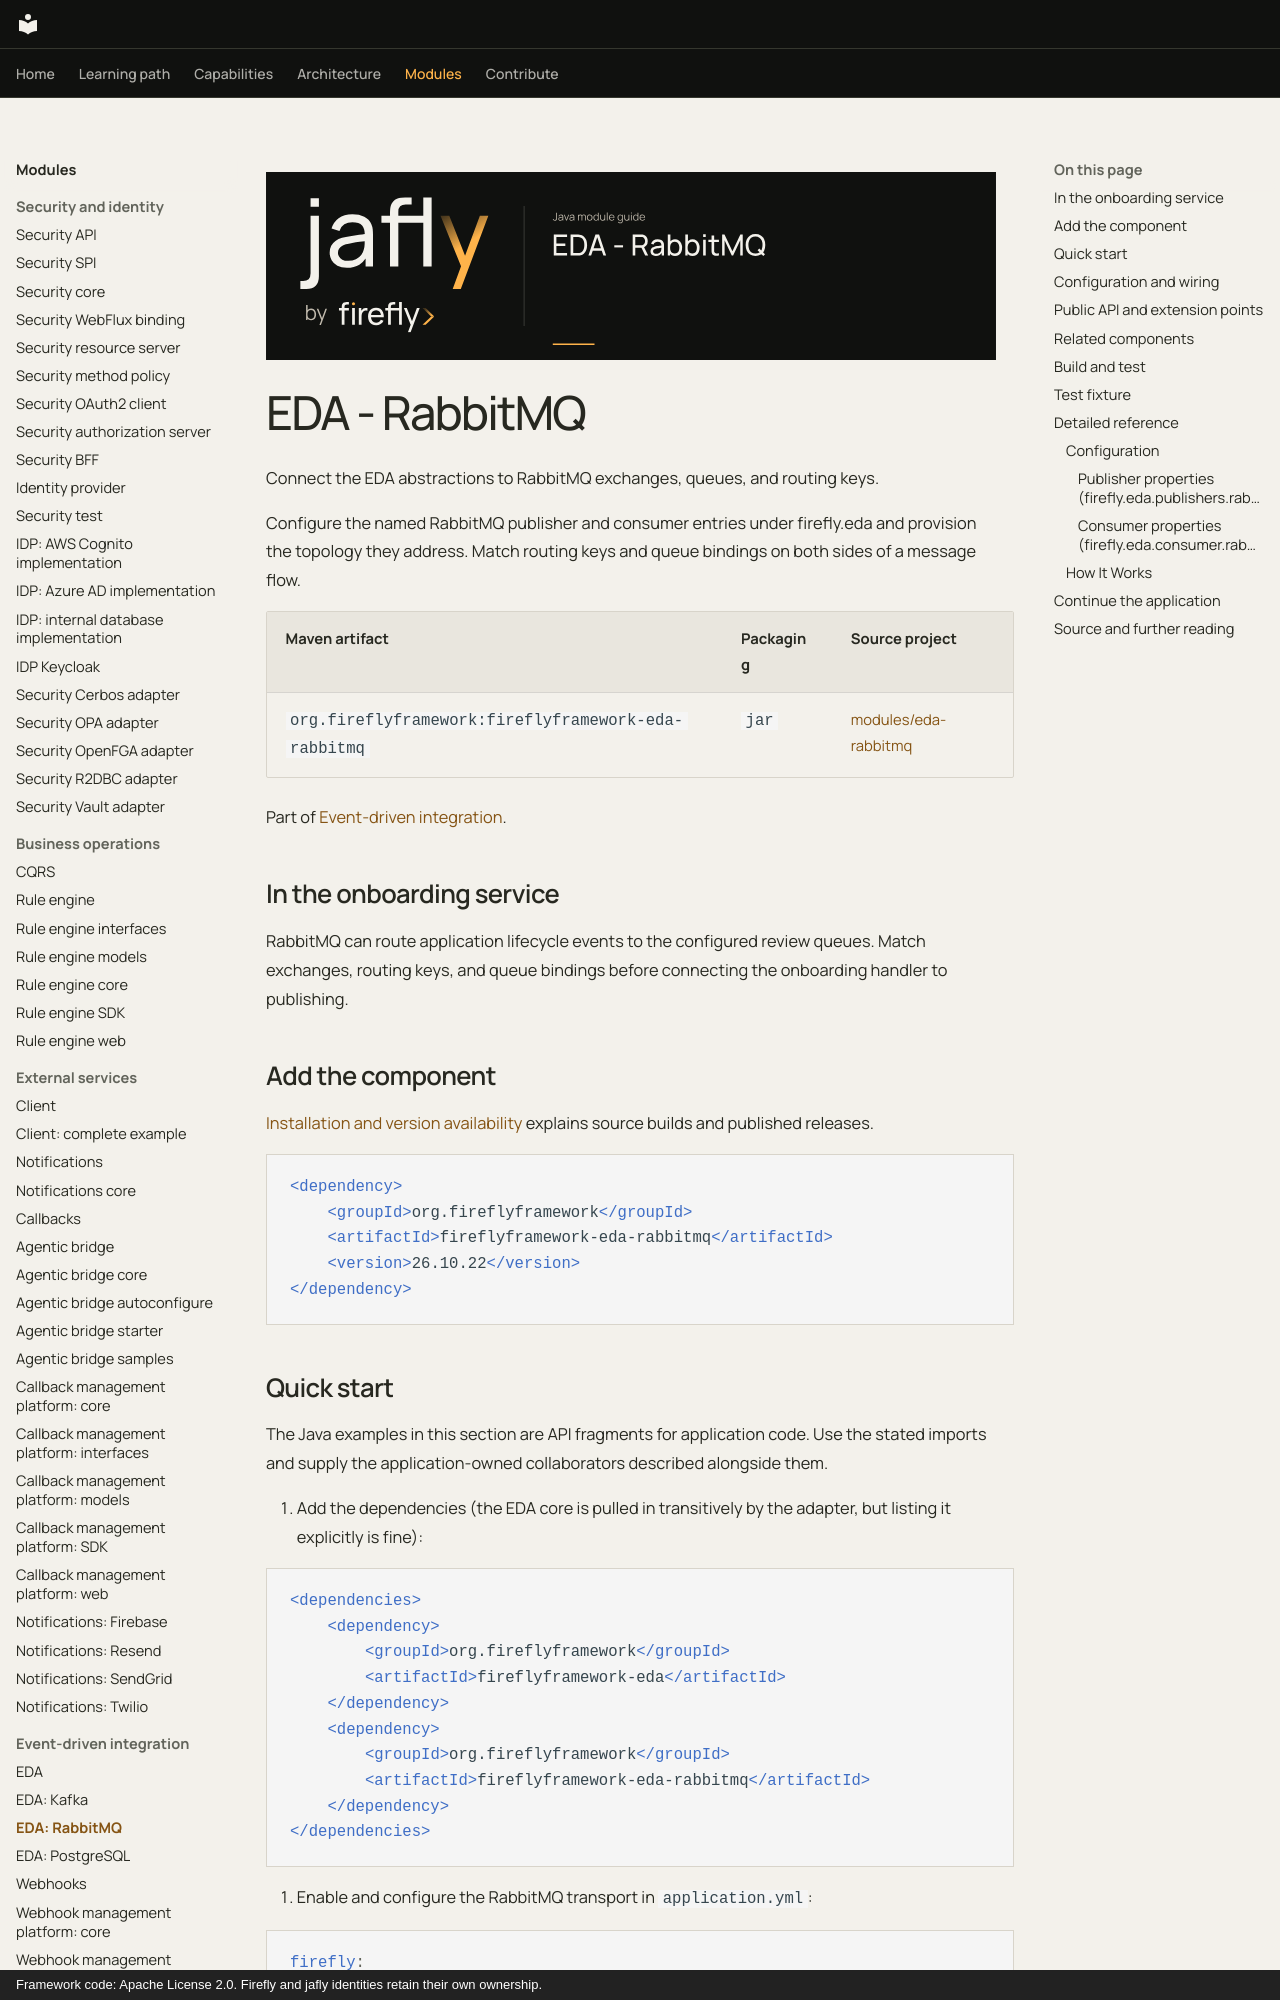

repository: fireflyframework/fireflyframework-jafly · page: modules/eda-rabbitmq/index.html · generator: mkdocs · copyright: Framework code: Apache License 2.0. Firefly and jafly identities retain their own ownership.

![Jafly. EDA - RabbitMQ](../assets/modules/eda-rabbitmq.svg)

# EDA - RabbitMQ

Connect the EDA abstractions to RabbitMQ exchanges, queues, and routing keys.

Configure the named RabbitMQ publisher and consumer entries under firefly.eda and provision the topology they address. Match routing keys and queue bindings on both sides of a message flow.

| Maven artifact | Packaging | Source project |
| --- | --- | --- |
| `org.fireflyframework:fireflyframework-eda-rabbitmq` | `jar` | [modules/eda-rabbitmq](https://github.com/fireflyframework/fireflyframework-jafly/tree/main/modules/eda-rabbitmq) |

Part of [Event-driven integration](index.md#event-driven-integration).

## In the onboarding service

RabbitMQ can route application lifecycle events to the configured review queues. Match exchanges, routing keys, and queue bindings before connecting the onboarding handler to publishing.

## Add the component

[Installation and version availability](../installation.md) explains source builds and published releases.

```xml
<dependency>
    <groupId>org.fireflyframework</groupId>
    <artifactId>fireflyframework-eda-rabbitmq</artifactId>
    <version>26.10.22</version>
</dependency>
```
